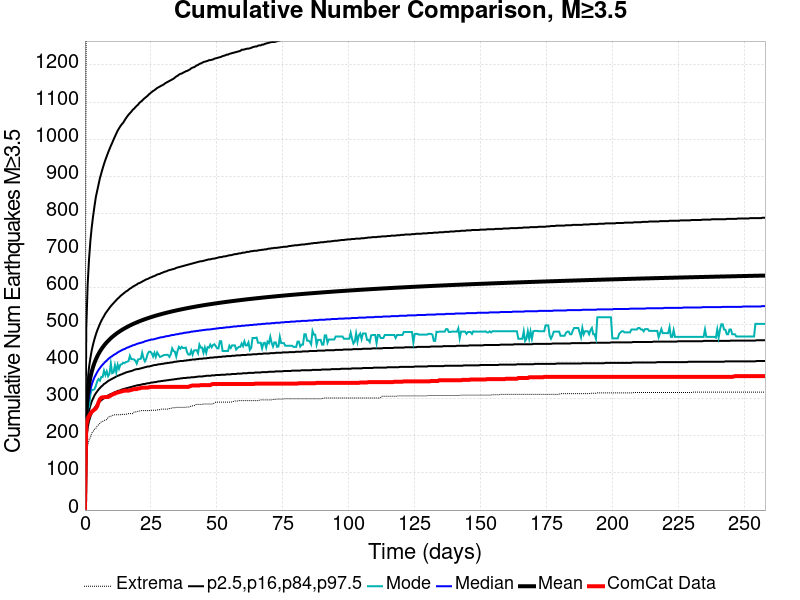

Values plotted in this chart, from the file beside it:
Time (days), ComCat Data, Simulation Mean, Simulation Median, Simulation Mode, Simulation Minimum, Simulation Maximum, 2.5 %-ile, 16 %-ile, 84 %-ile, 97.5 %-ile
0.0, 0.0, 0.0, 0.0, 0.0, 0.0, 0.0, 0.0, 0.0, 0.0, 0.0
0.5162, 229.0, 260.1, 241.0, 232.0, 149.0, 1451, 190.0, 213.0, 291.0, 493.0
1.032, 246.0, 309, 284.0, 276.0, 174.0, 1741, 222.0, 248.0, 349.0, 609.0
1.549, 254.0, 337.8, 308.0, 278.0, 189.0, 1908, 240.0, 268.0, 385.0, 676.0
2.065, 260.0, 358, 325.0, 312.0, 196.0, 2008, 252.0, 282.0, 410.0, 726.0
2.581, 265.0, 373.6, 338.0, 324.0, 208.0, 2076, 261.0, 293.0, 431.0, 763.0
3.097, 268.0, 386.3, 349.0, 324.0, 212.0, 2121, 269.0, 301.0, 447.0, 793.0
3.614, 271.0, 396.9, 358.0, 326.0, 218.0, 2171, 275.0, 309.0, 461.0, 819.0
4.13, 274.0, 406.1, 365.0, 335.0, 220.0, 2204, 280.0, 315.0, 473.0, 844.0
4.646, 280.0, 414.1, 372.0, 347.0, 227.0, 2223, 285.0, 320.0, 484.0, 861.0
5.162, 291.0, 421.2, 378.0, 353.0, 230.0, 2319, 289.0, 325.0, 493.0, 878.0
5.679, 299.0, 427.6, 383.0, 349.0, 234.0, 2422, 293.0, 329.0, 502.0, 895.0
6.195, 303.0, 433.4, 388.0, 359.0, 238.0, 2457, 296.0, 333.0, 510.0, 908.0
6.711, 304.0, 438.7, 392.0, 359.0, 239.0, 2491, 299.0, 336.0, 517.0, 921.0
7.227, 304.0, 443.6, 396.0, 376.0, 241.0, 2527, 302.0, 340.0, 523.0, 933.0
7.744, 305.0, 448.1, 400.0, 364.0, 243.0, 2554, 304.0, 342.0, 530.0, 944.0
8.26, 305.0, 452.3, 403.0, 374.0, 244.0, 2572, 307.0, 345.0, 535.0, 954.0
8.776, 305.0, 456.2, 407.0, 361.0, 250.0, 2599, 309.0, 348.0, 540.0, 964.0
9.292, 307.0, 459.9, 410.0, 367.0, 252.0, 2631, 311.0, 350.0, 545.0, 973.0
9.809, 309.0, 463.4, 413.0, 395.0, 253.0, 2660, 313.0, 352.0, 550.0, 982.0
10.32, 311.0, 466.6, 415.0, 369.0, 255.0, 2688, 314.0, 354.0, 554.0, 990.0
10.84, 313.0, 469.7, 418.0, 371.0, 256.0, 2708, 316.0, 356.0, 558.0, 999.0
11.36, 314.0, 472.6, 420.0, 390.0, 257.0, 2717, 318.0, 358.0, 562.0, 1007
11.87, 316.0, 475.4, 422.0, 372.0, 257.0, 2728, 319.0, 360.0, 566.0, 1015
12.39, 317.0, 478.1, 425.0, 392.0, 257.0, 2737, 321.0, 362.0, 570.0, 1023
12.91, 318.0, 480.6, 427.0, 381.0, 257.0, 2750, 322.0, 363.0, 573.0, 1029
13.42, 319.0, 483, 429.0, 392.0, 257.0, 2759, 323.0, 365.0, 577.0, 1035
13.94, 320.0, 485.4, 431.0, 393.0, 258.0, 2763, 325.0, 366.0, 580.0, 1040
14.45, 321.0, 487.6, 433.0, 397.0, 258.0, 2768, 326.0, 368.0, 583.0, 1044
14.97, 322.0, 489.7, 434.0, 396.0, 258.0, 2776, 327.0, 369.0, 586.0, 1050
15.49, 322.0, 491.8, 436.0, 399.0, 258.0, 2790, 328.0, 371.0, 589.0, 1056
16, 322.0, 493.8, 438.0, 400.0, 259.0, 2799, 329.0, 372.0, 591.0, 1061
16.52, 322.0, 495.7, 439.0, 402.0, 260.0, 2801, 330.0, 373.0, 594.0, 1066
17.04, 323.0, 497.6, 441.0, 416.0, 260.0, 2811, 331.0, 374.0, 597.0, 1070
17.55, 324.0, 499.3, 442.0, 407.0, 260.0, 2817, 332.0, 375.0, 599.0, 1074
18.07, 325.0, 501.1, 444.0, 407.0, 260.0, 2821, 333.0, 376.0, 602.0, 1079
18.58, 326.0, 502.8, 445.0, 406.0, 264.0, 2827, 334.0, 378.0, 604.0, 1082
19.1, 326.0, 504.4, 446.0, 403.0, 264.0, 2830, 335.0, 379.0, 606.0, 1086
19.62, 326.0, 506, 448.0, 395.0, 266.0, 2835, 336.0, 380.0, 608.0, 1090
20.13, 328.0, 507.5, 449.0, 406.0, 266.0, 2842, 337.0, 380.0, 611.0, 1093
20.65, 328.0, 509, 450.0, 407.0, 267.0, 2845, 337.0, 381.0, 612.0, 1098
21.17, 329.0, 510.5, 451.0, 408.0, 268.0, 2853, 338.0, 382.0, 614.0, 1101
21.68, 330.0, 511.9, 452.0, 424.0, 268.0, 2857, 339.0, 383.0, 616.0, 1104
22.2, 330.0, 513.2, 453.0, 409.0, 268.0, 2859, 340.0, 384.0, 618.0, 1108
22.71, 330.0, 514.6, 455.0, 401.0, 268.0, 2865, 340.0, 385.0, 620.0, 1111
23.23, 330.0, 515.9, 456.0, 408.0, 268.0, 2867, 341.0, 386.0, 622.0, 1114
23.75, 330.0, 517.1, 457.0, 421.0, 268.0, 2874, 342.0, 387.0, 623.0, 1117
24.26, 331.0, 518.4, 458.0, 427.0, 268.0, 2877, 342.0, 387.0, 625.0, 1121
24.78, 332.0, 519.6, 459.0, 427.0, 269.0, 2881, 343.0, 388.0, 627.0, 1124
25.3, 332.0, 520.8, 460.0, 423.0, 269.0, 2884, 344.0, 389.0, 628.0, 1127
25.81, 332.0, 521.9, 460.0, 414.0, 269.0, 2887, 344.0, 390.0, 630.0, 1130
26.33, 332.0, 523, 461.0, 424.0, 269.0, 2893, 345.0, 391.0, 631.0, 1132
26.84, 332.0, 524.1, 462.0, 413.0, 269.0, 2899, 345.0, 391.0, 633.0, 1135
27.36, 332.0, 525.2, 463.0, 425.0, 270.0, 2907, 346.0, 392.0, 635.0, 1138
27.88, 332.0, 526.2, 464.0, 419.0, 270.0, 2922, 347.0, 393.0, 636.0, 1140
28.39, 332.0, 527.2, 465.0, 413.0, 271.0, 2926, 347.0, 393.0, 637.0, 1142
28.91, 332.0, 528.2, 466.0, 414.0, 272.0, 2926, 348.0, 394.0, 639.0, 1144
29.43, 332.0, 529.3, 466.0, 416.0, 272.0, 2929, 348.0, 394.0, 640.0, 1146
29.94, 332.0, 530.2, 467.0, 418.0, 272.0, 2933, 349.0, 395.0, 642.0, 1148
30.46, 332.0, 531.2, 468.0, 418.0, 272.0, 2938, 349.0, 396.0, 643.0, 1151
... 440 more rows
